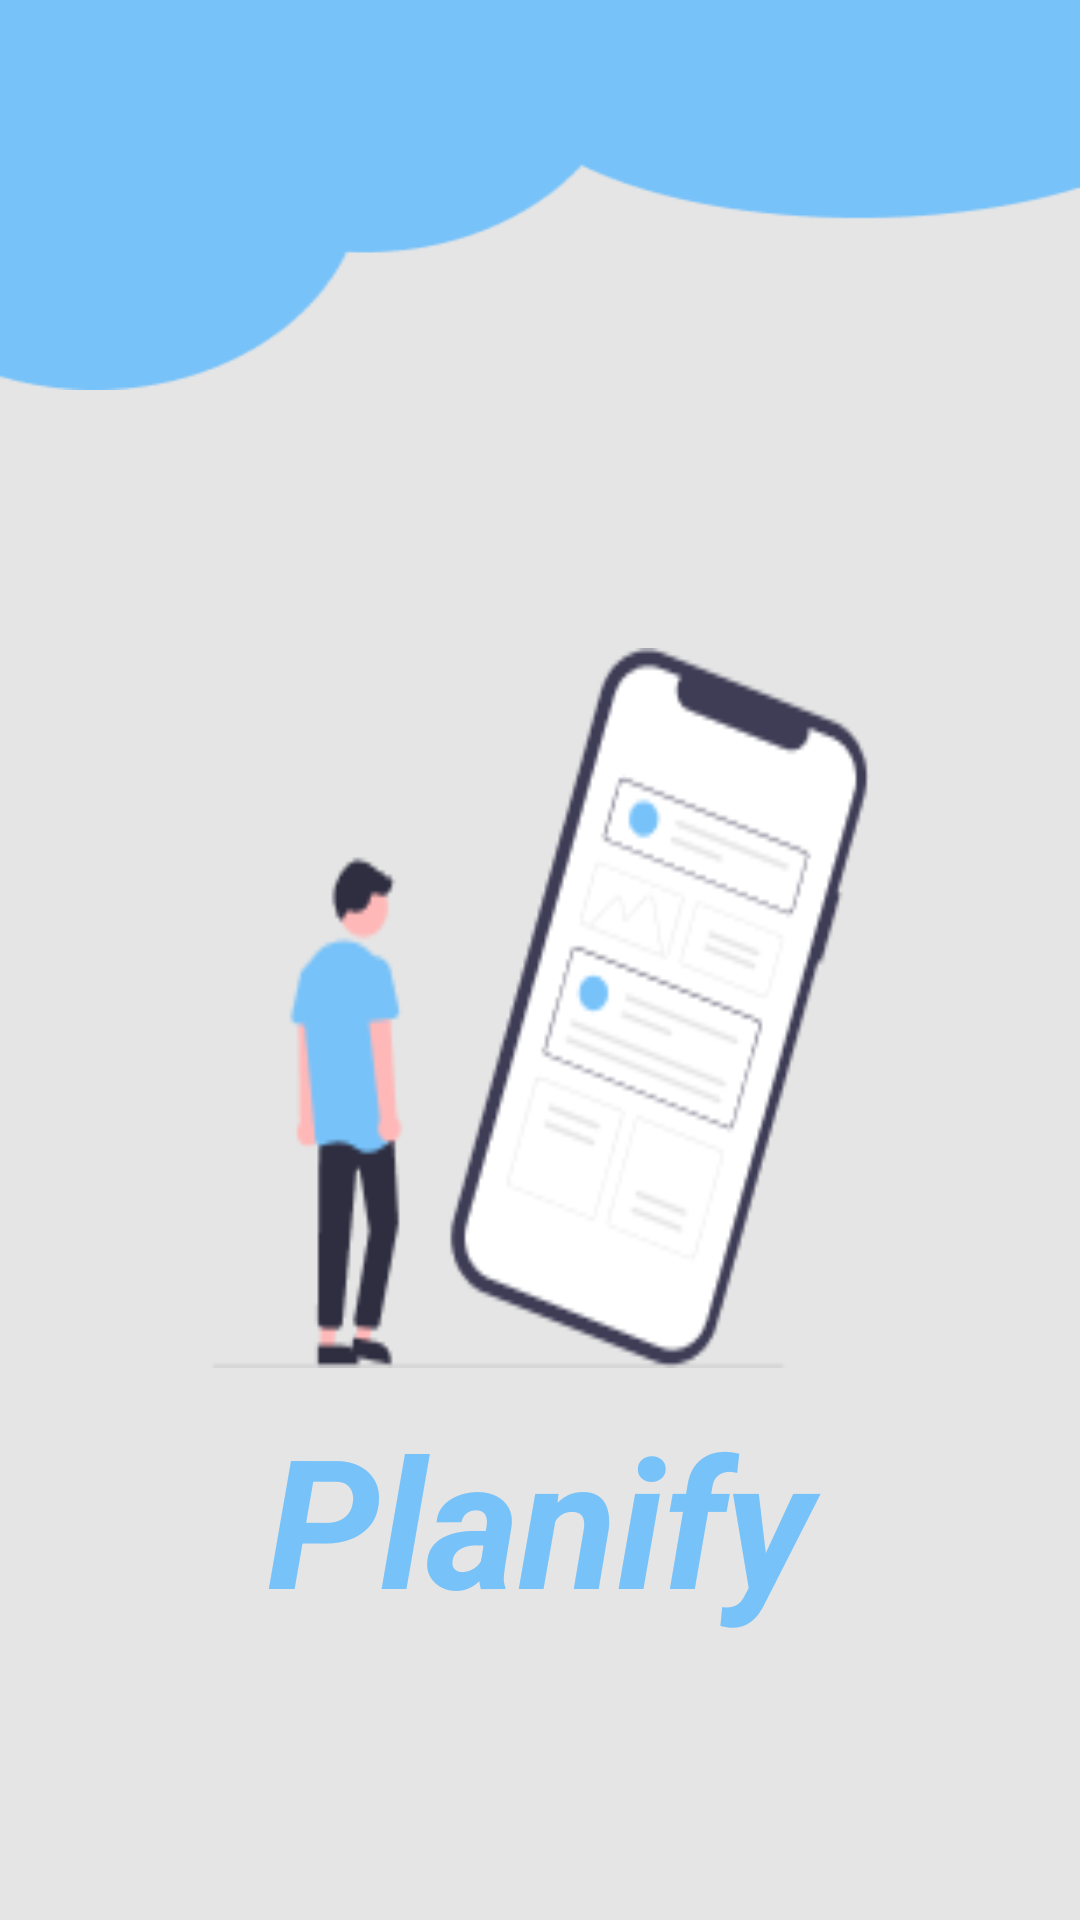

This screen was rendered from an Android layout file. Write that file and the resources it references.
<!-- AndroidManifest.xml: application theme Theme.Planify -->
<!-- res/layout/fragment_splash.xml -->
<?xml version="1.0" encoding="utf-8"?>
<FrameLayout xmlns:android="http://schemas.android.com/apk/res/android"
    xmlns:app="http://schemas.android.com/apk/res-auto"
    xmlns:tools="http://schemas.android.com/tools"
    android:layout_width="match_parent"
    android:layout_height="match_parent"
    android:background="@color/grey"
    tools:context=".fragments.SplashFragment">

    <androidx.constraintlayout.widget.ConstraintLayout
        android:layout_width="match_parent"
        android:layout_height="match_parent">

        <androidx.appcompat.widget.AppCompatImageView
            android:id="@+id/iv_design"
            android:layout_width="match_parent"
            android:layout_height="130dp"
            android:scaleType="fitXY"
            android:src="@drawable/design"
            app:layout_constraintEnd_toEndOf="parent"
            app:layout_constraintHorizontal_bias="0.5"
            app:layout_constraintStart_toStartOf="parent"
            app:layout_constraintTop_toTopOf="parent" />


        <androidx.appcompat.widget.AppCompatImageView
            android:id="@+id/iv_splash"
            android:layout_width="220dp"
            android:layout_height="240dp"
            android:layout_marginTop="216dp"
            android:scaleType="fitXY"
            android:src="@drawable/splash"
            app:layout_constraintEnd_toEndOf="parent"
            app:layout_constraintHorizontal_bias="0.5"
            app:layout_constraintStart_toStartOf="parent"
            app:layout_constraintTop_toTopOf="parent" />

        <androidx.appcompat.widget.AppCompatTextView
            android:id="@+id/tv_appName"
            android:layout_width="match_parent"
            android:layout_height="wrap_content"
            android:gravity="center_horizontal"
            android:text="Planify"
            android:textColor="@color/blue"
            android:textSize="60sp"
            android:textStyle="bold|italic"
            app:layout_constraintBottom_toBottomOf="parent"
            app:layout_constraintEnd_toEndOf="parent"
            app:layout_constraintHorizontal_bias="0.0"
            app:layout_constraintStart_toStartOf="parent"
            app:layout_constraintTop_toTopOf="@+id/iv_design"
            app:layout_constraintVertical_bias="0.832" />

    </androidx.constraintlayout.widget.ConstraintLayout>

</FrameLayout>
<!-- resources referenced by this layout -->
<resources>
  <color name="blue">#77C2F9</color>
  <color name="grey">#E5E5E5</color>
  <!-- drawable design: png bitmap (drawable, 2355 bytes) -->
  <!-- drawable splash: png bitmap (drawable, 8153 bytes) -->
  <style name="Theme.Planify" parent="Theme.MaterialComponents.DayNight.NoActionBar">
          
          <item name="colorPrimary">@color/blue</item>
          <item name="colorPrimaryVariant">@color/blue</item>
          <item name="colorOnPrimary">@color/white</item>
          
          <item name="colorSecondary">@color/teal_200</item>
          <item name="colorSecondaryVariant">@color/teal_700</item>
          <item name="colorOnSecondary">@color/black</item>
          
          <item name="android:statusBarColor">?attr/colorPrimaryVariant</item>
          
      </style>
  <color name="white">#FFFFFFFF</color>
  <color name="teal_200">#FF03DAC5</color>
  <color name="teal_700">#FF018786</color>
  <color name="black">#FF000000</color>
</resources>
